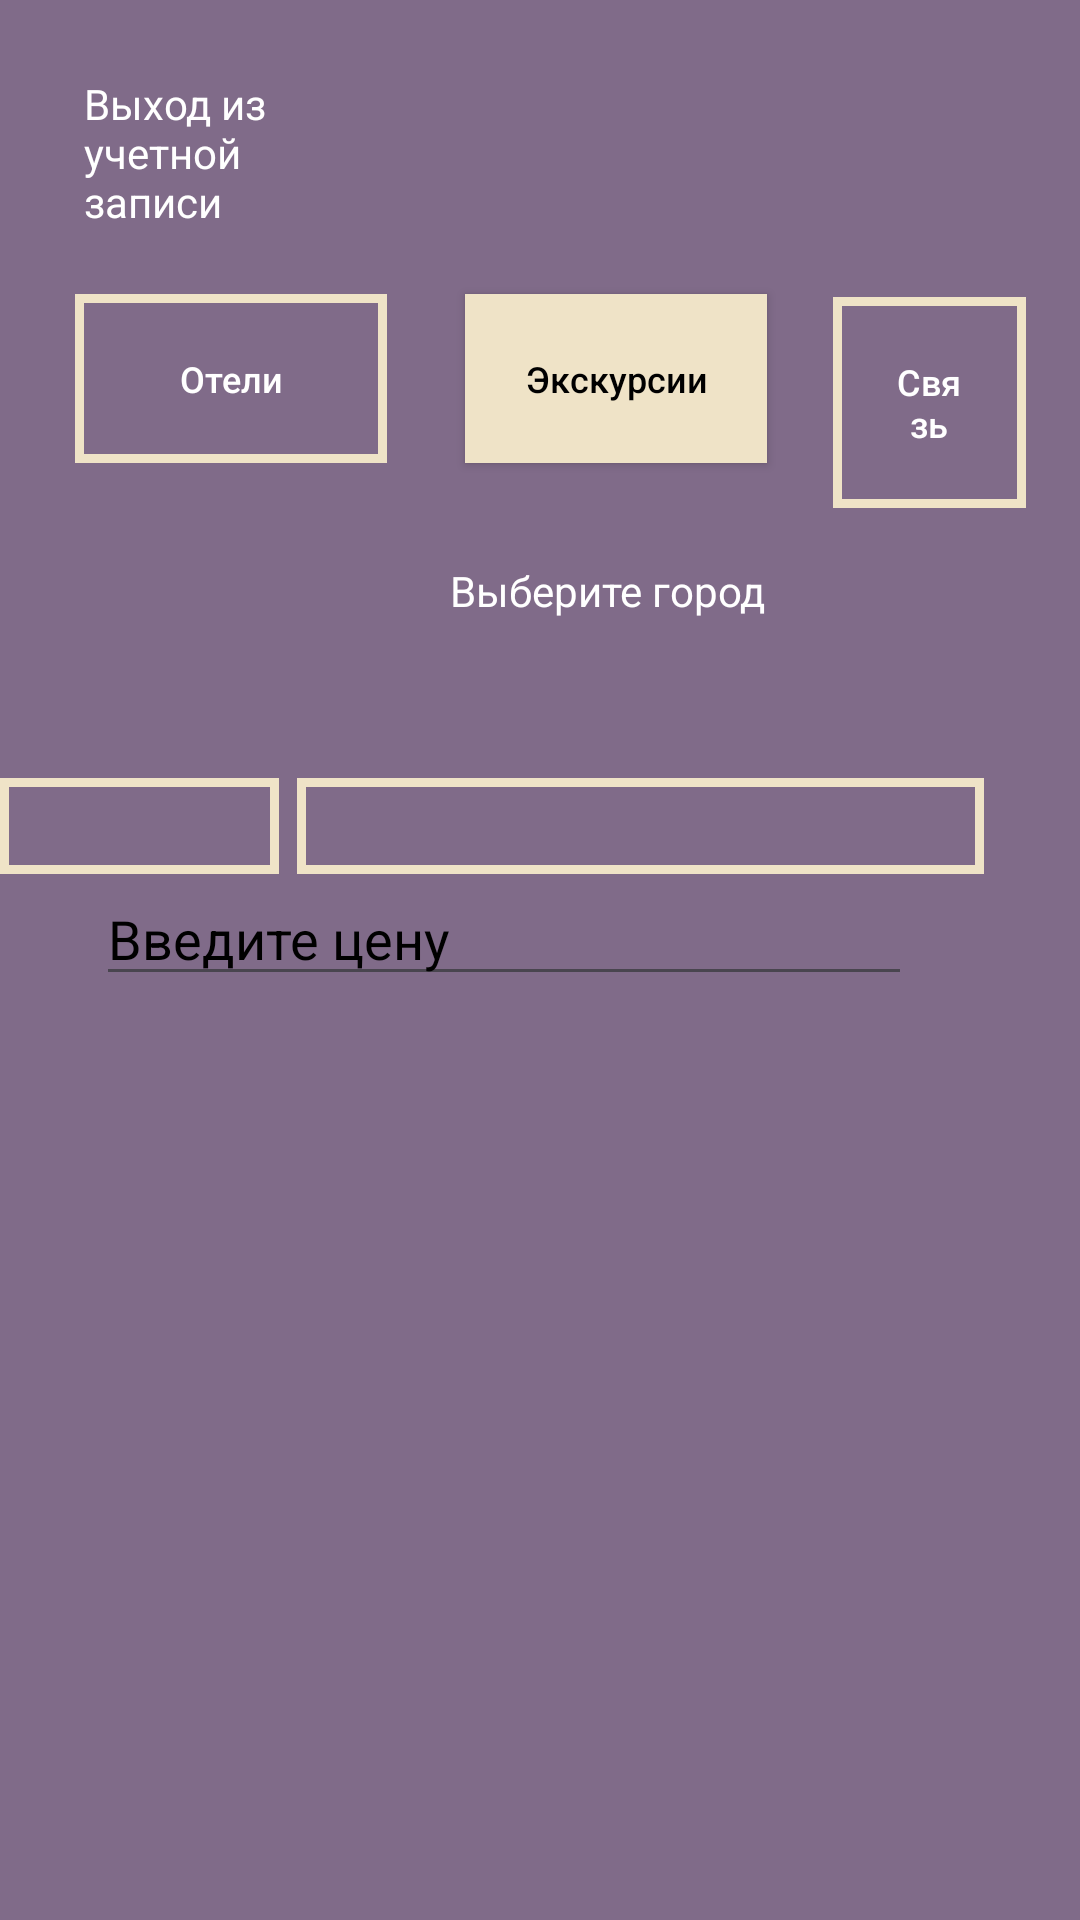

Android layout source for this screen:
<!-- AndroidManifest.xml: application theme Theme.RuTour_Diplom -->
<!-- res/layout/activity_excursion.xml -->
<?xml version="1.0" encoding="utf-8"?>
<RelativeLayout xmlns:android="http://schemas.android.com/apk/res/android"
    xmlns:app="http://schemas.android.com/apk/res-auto"
    xmlns:tools="http://schemas.android.com/tools"
    android:id="@+id/main"
    android:layout_width="match_parent"
    android:background="@color/background_color2"
    android:layout_height="match_parent"
    tools:context=".MainActivity">

    <android.widget.Button
        android:id="@+id/main_hotels_btn"
        android:layout_width="104dp"
        android:layout_height="wrap_content"
        android:layout_alignParentStart="true"
        android:layout_alignParentTop="true"
        android:layout_marginStart="25dp"
        android:layout_marginLeft="20dp"
        android:layout_marginTop="98dp"
        android:layout_marginRight="20dp"
        android:background="@drawable/designe"
        android:onClick="onClickhot"
        android:padding="20dp"
        android:text="Отели"
        android:textAllCaps="false"
        android:textColor="@android:color/white"
        android:textSize="12sp" />

    <android.widget.Button
        android:id="@+id/email"
        android:layout_width="wrap_content"
        android:layout_height="wrap_content"
        android:layout_alignParentTop="true"
        android:layout_alignParentEnd="true"
        android:layout_marginStart="22dp"
        android:layout_marginLeft="20dp"
        android:layout_marginTop="99dp"
        android:layout_marginEnd="18dp"
        android:layout_marginRight="40dp"
        android:layout_toEndOf="@+id/main_ex_btn"
        android:background="@drawable/designe"
        android:onClick="onClick3"
        android:padding="20dp"
        android:text="Связь"
        android:textAllCaps="false"
        android:textColor="@android:color/white"
        android:textSize="12sp" />

    <TextView
        android:id="@+id/logoutButton"
        android:layout_width="149dp"
        android:layout_height="50dp"
        android:layout_alignParentStart="true"
        android:layout_alignParentTop="true"
        android:layout_alignParentEnd="true"
        android:layout_marginStart="28dp"
        android:layout_marginTop="25dp"

        android:layout_marginEnd="234dp"
        android:text="Выход из учетной записи"
        android:textColor="@android:color/white" />

    <TextView
        android:id="@+id/Text1"
        android:layout_width="173dp"
        android:layout_height="46dp"
        android:layout_below="@+id/main_hotels_btn"
        android:layout_alignParentStart="true"
        android:layout_alignParentEnd="true"
        android:layout_marginStart="150dp"
        android:layout_marginTop="33dp"
        android:layout_marginEnd="88dp"
        android:text="Выберите город"

        android:textColor="@android:color/white" />

    <android.widget.Button
        android:id="@+id/main_ex_btn"
        android:layout_width="wrap_content"
        android:layout_height="wrap_content"
        android:layout_alignParentTop="true"
        android:layout_marginStart="26dp"
        android:layout_marginLeft="20dp"
        android:layout_marginTop="98dp"
        android:layout_marginRight="40dp"
        android:layout_toEndOf="@+id/main_hotels_btn"
        android:background="@drawable/button"
        android:padding="20dp"
        android:text="Экскурсии"
        android:textAllCaps="false"
        android:textColor="@android:color/black"
        android:textSize="12sp" />

    <EditText
        android:id="@+id/editTextPrice"
        android:layout_width="323dp"
        android:layout_height="wrap_content"
        android:layout_below="@+id/spinnerCities"
        android:layout_alignParentStart="true"
        android:layout_alignParentEnd="true"
        android:layout_marginStart="32dp"
        android:layout_marginTop="-1dp"
        android:layout_marginEnd="56dp"
        android:hint="Введите цену"
        android:inputType="number"
        android:textColor="@android:color/white"
        android:textColorHint="@color/black" />

    <androidx.recyclerview.widget.RecyclerView
        android:id="@+id/recyclerViewHotels"
        android:layout_width="match_parent"
        android:layout_height="431dp"
        android:layout_below="@+id/editTextPrice"
        android:layout_marginTop="17dp"
        android:textColor="@android:color/white" />

    <Spinner
        android:id="@+id/spinnerCities"
        android:layout_width="229dp"
        android:layout_height="32dp"
        android:layout_below="@+id/Text1"
        android:layout_alignParentEnd="true"
        android:layout_marginTop="26dp"
        android:layout_marginEnd="32dp"
        android:background="@drawable/spinner"
        android:spinnerMode="dropdown"
        android:textColor="@android:color/white" />

    <Spinner
        android:id="@+id/spinnerSort"
        android:layout_width="107dp"
        android:layout_height="32dp"

        android:layout_below="@+id/Text1"
        android:layout_marginTop="26dp"
        android:layout_marginEnd="6dp"
        android:layout_toStartOf="@+id/spinnerCities"
        android:background="@drawable/spinner"
        android:spinnerMode="dropdown" />

</RelativeLayout>
<!-- resources referenced by this layout -->
<resources>
  <color name="background_color2">#806B89</color>
  <color name="black">#FF000000</color>
  <!-- drawable button (drawable) -->
  <?xml version="1.0" encoding="utf-8"?>
  <shape xmlns:android="http://schemas.android.com/apk/res/android">
      <solid android:color="@color/button1_color" /> 
  
  </shape>
  <!-- drawable designe (drawable) -->
  <?xml version="1.0" encoding="utf-8"?>
  <shape xmlns:android="http://schemas.android.com/apk/res/android">
      <stroke
          android:color="@color/button1_color"
          android:width="3dp"
          />
      <corners
  
          />
  </shape>
  <!-- drawable spinner (drawable) -->
  <?xml version="1.0" encoding="utf-8"?>
  <shape xmlns:android="http://schemas.android.com/apk/res/android">
      <stroke
          android:color="@color/button1_color"
          android:width="3dp"
          />
  </shape>
  <style name="Theme.RuTour_Diplom" parent="Base.Theme.RuTour_Diplom" />
  <color name="button1_color">#EFE3C7</color>
  <style name="Base.Theme.RuTour_Diplom" parent="Theme.Material3.DayNight.NoActionBar">
          
          
      </style>
</resources>
